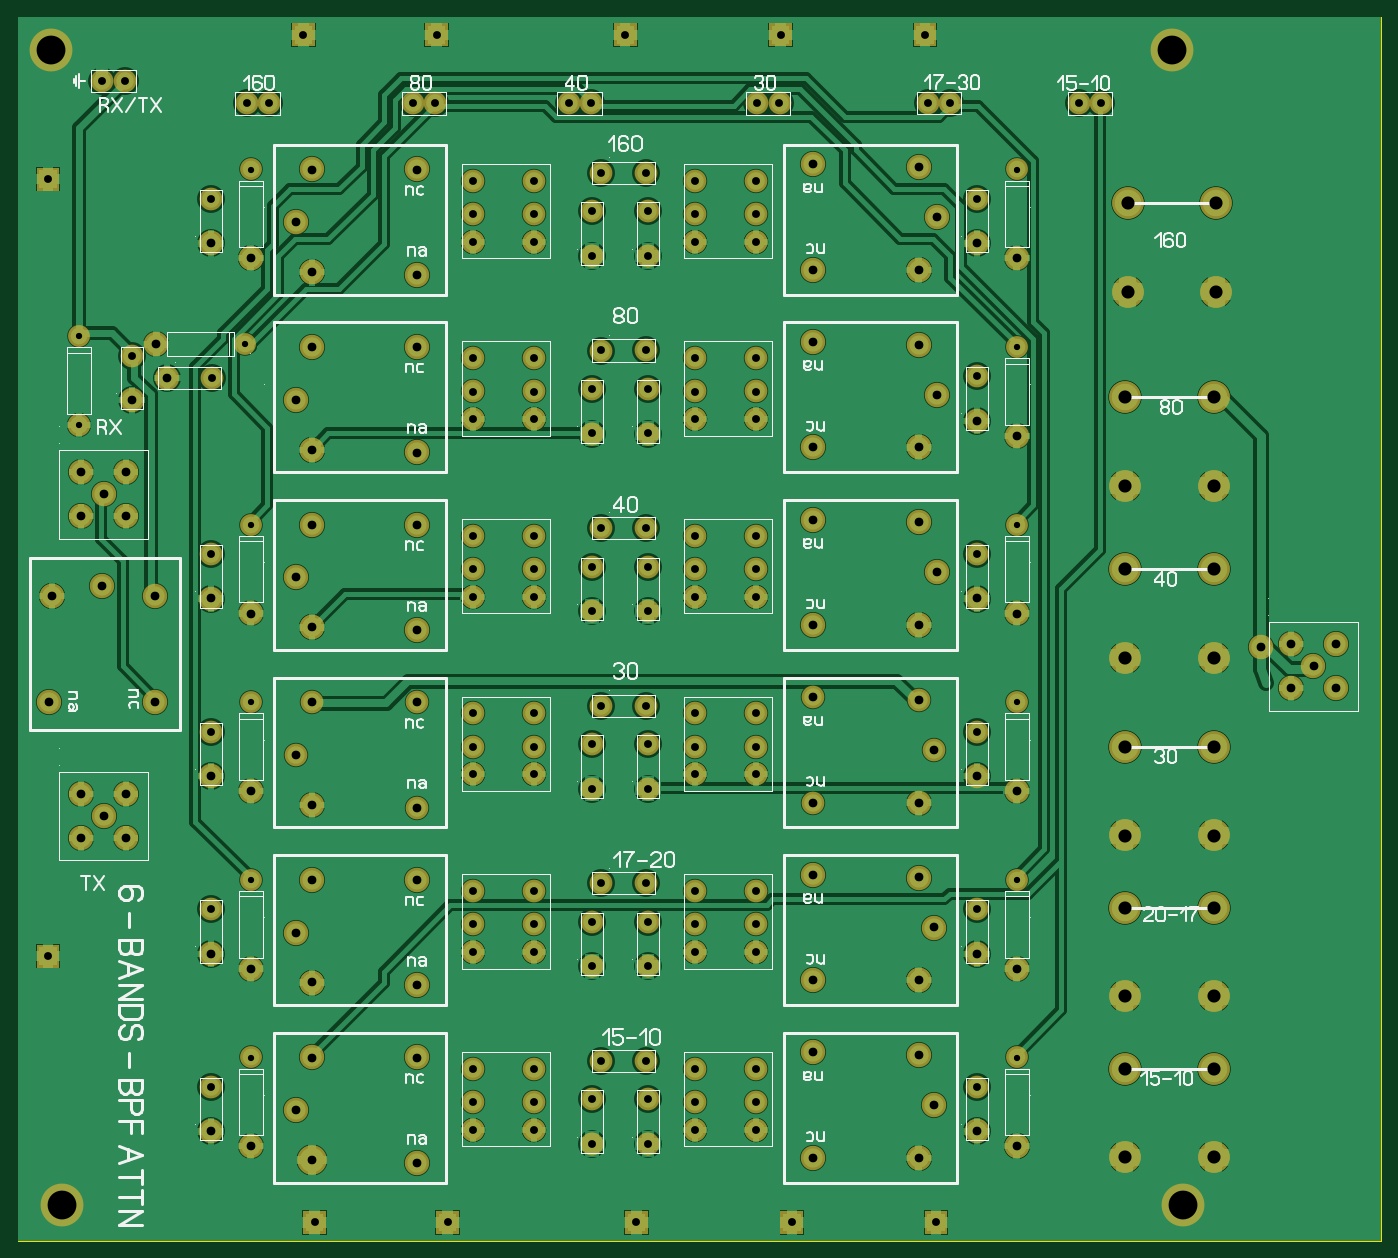
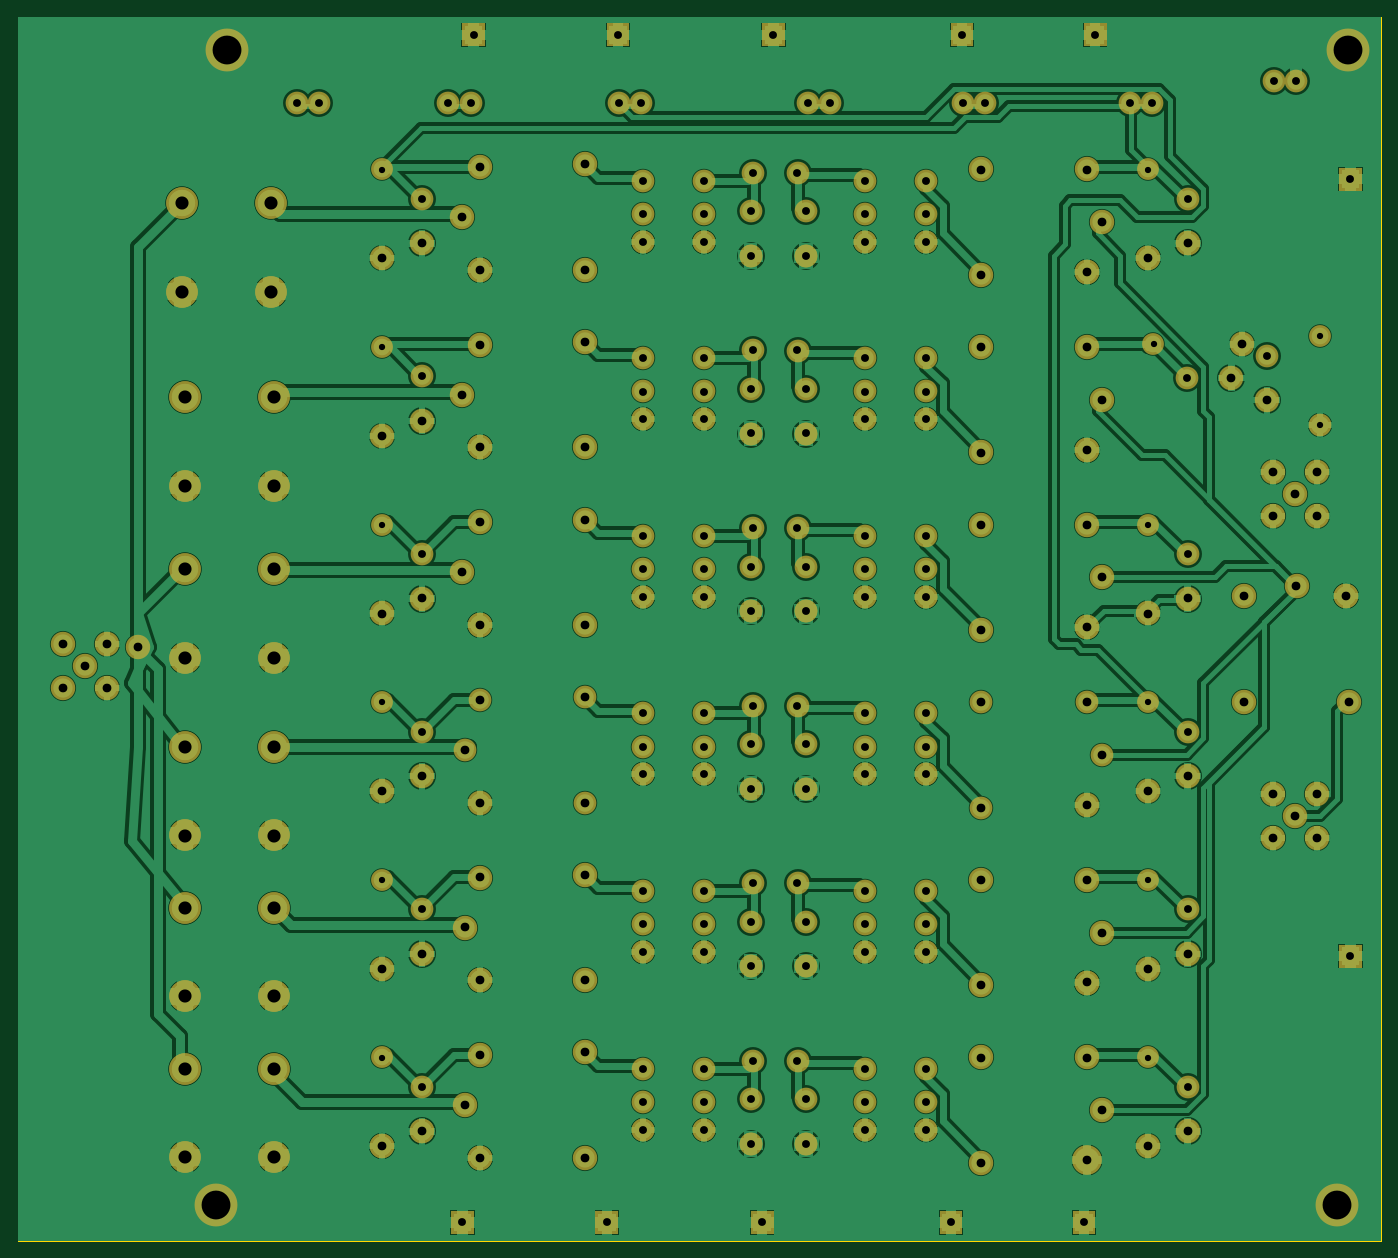
Circuit board: 7 layer files. Board 156.0 x 140.0 mm.
- drill: BPF.DRL (5012 bytes)
- bottom_copper: BPF_copper_bottom.gbr (102802 bytes)
- top_copper: BPF_copper_top.gbr (88761 bytes)
- outline: BPF_outline.gbr (186 bytes)
- top_silk: BPF_silkscreen_top.gbr (39796 bytes)
- bottom_mask: BPF_soldermask_bottom.gbr (15277 bytes)
- top_mask: BPF_soldermask_top.gbr (15274 bytes)

=== drill: BPF.DRL ===
; Drill file
; Format: 2.4 (00.0000)
M48
INCH
T01C0.0283
T02C0.0354
T03C0.0394
T04C0.0591
T05C0.1299
%
G05
G90
T01
X-030090Y-035480
X-030090Y-027480
X-030090Y-019480
X-030090Y-011480
X-030340Y-003360
X-037840Y-002980
X-037840Y-006980
X-030090Y004520
X004410Y004520
X004410Y-003480
X004410Y-011480
X004410Y-019480
X004410Y-027480
X004410Y-035480
T02
X-031880Y-036800
X-027210Y-042910
X-021210Y-042910
X-020090Y-038730
X-020090Y-037480
X-020090Y-035980
X-017340Y-035980
X-017340Y-037480
X-017340Y-038730
X-014700Y-039370
X-014700Y-037370
X-014300Y-035630
X-012300Y-035630
X-012200Y-037370
X-012200Y-039370
X-010090Y-038730
X-010090Y-037480
X-010090Y-035980
X-007340Y-035980
X-007340Y-037480
X-007340Y-038730
X-005710Y-042910
X000790Y-042910
X002620Y-036800
X002620Y-028800
X002620Y-020800
X002620Y-012800
X002620Y-004800
X002620Y003200
X001420Y007500
X000410Y007500
X000290Y010590
X-006210Y010590
X-006270Y007500
X-007270Y007500
X-007340Y004020
X-007340Y002520
X-007340Y001270
X-010090Y001270
X-010090Y002520
X-010090Y004020
X-012300Y004370
X-012200Y002630
X-012200Y000630
X-014700Y000630
X-014700Y002630
X-014300Y004360
X-017340Y004020
X-017340Y002520
X-017340Y001270
X-020090Y001270
X-020090Y002520
X-020090Y004020
X-021770Y007500
X-022770Y007500
X-021710Y010590
X-027710Y010590
X-029270Y007500
X-030270Y007500
X-031880Y003200
X-035770Y008500
X-036770Y008500
X-039210Y004090
X-035450Y-003870
X-031840Y-004860
X-031880Y-012800
X-031880Y-020800
X-031880Y-028800
X-039210Y-030910
X-020090Y-030730
X-020090Y-029480
X-020090Y-027980
X-017340Y-027980
X-017340Y-029480
X-017340Y-030730
X-014700Y-031370
X-014700Y-029370
X-014300Y-027640
X-012300Y-027630
X-012200Y-029370
X-012200Y-031370
X-010090Y-030730
X-010090Y-029480
X-010090Y-027980
X-007340Y-027980
X-007340Y-029480
X-007340Y-030730
X-007340Y-022730
X-007340Y-021480
X-007340Y-019980
X-010090Y-019980
X-010090Y-021480
X-010090Y-022730
X-012200Y-023370
X-012200Y-021370
X-012300Y-019630
X-014300Y-019640
X-014700Y-021370
X-014700Y-023370
X-017340Y-022730
X-017340Y-021480
X-017340Y-019980
X-020090Y-019980
X-020090Y-021480
X-020090Y-022730
X-020090Y-014730
X-020090Y-013480
X-020090Y-011980
X-017340Y-011980
X-017340Y-013480
X-017340Y-014730
X-014700Y-015370
X-014700Y-013370
X-014300Y-011630
X-012300Y-011630
X-012200Y-013370
X-012200Y-015370
X-010090Y-014730
X-010090Y-013480
X-010090Y-011980
X-007340Y-011980
X-007340Y-013480
X-007340Y-014730
X-007340Y-006730
X-007340Y-005480
X-007340Y-003980
X-010090Y-003980
X-010090Y-005480
X-010090Y-006730
X-012200Y-007370
X-012200Y-005370
X-012300Y-003630
X-014300Y-003630
X-014700Y-005370
X-014700Y-007370
X-017340Y-006730
X-017340Y-005480
X-017340Y-003980
X-020090Y-003980
X-020090Y-005480
X-020090Y-006730
X-015770Y007500
X-014770Y007500
X-013210Y010590
X007230Y007500
X008230Y007500
X-012710Y-042910
T03
X-031880Y-038800
X-030090Y-039480
X-028030Y-037850
X-027340Y-040100
X-027340Y-035480
X-027340Y-032100
X-028030Y-029850
X-027340Y-027480
X-027340Y-024100
X-028030Y-021850
X-027340Y-019480
X-027340Y-016100
X-028030Y-013850
X-027340Y-011480
X-027340Y-008100
X-028030Y-005850
X-027340Y-003480
X-027340Y-000100
X-028030Y002150
X-027340Y004520
X-022590Y004520
X-022590Y-000230
X-022590Y-003480
X-022590Y-008230
X-022590Y-011480
X-022590Y-016230
X-022590Y-019480
X-022590Y-024230
X-022590Y-027480
X-022590Y-032230
X-022590Y-035480
X-022590Y-040230
X-030090Y-031480
X-031880Y-030800
X-035710Y-025600
X-036710Y-024600
X-035710Y-023600
X-037710Y-023600
X-037710Y-025600
X-039160Y-019450
X-034410Y-019450
X-031880Y-022800
X-030090Y-023480
X-030090Y-015480
X-031880Y-014800
X-034410Y-014700
X-036780Y-014260
X-039030Y-014700
X-037710Y-011100
X-036710Y-010100
X-037710Y-009100
X-035710Y-009100
X-035710Y-011100
X-035450Y-005870
X-033850Y-004860
X-034340Y-003360
X-031880Y001200
X-030090Y000520
X-004750Y000000
X-004750Y-003250
X-004750Y-008000
X-004750Y-011250
X-004750Y-016000
X-004750Y-019250
X-004750Y-024000
X-004750Y-027250
X-004750Y-032000
X-004750Y-035250
X-004750Y-040000
X000000Y-040000
X000690Y-037630
X002620Y-038800
X004410Y-039480
X000000Y-035370
X000000Y-032000
X000690Y-029620
X002620Y-030800
X004410Y-031480
X000000Y-027370
X000000Y-024000
X000690Y-021630
X002620Y-022800
X004410Y-023480
X000000Y-019370
X000000Y-016000
X000810Y-013630
X002620Y-014800
X004410Y-015480
X000000Y-011370
X000000Y-008000
X000810Y-005620
X002620Y-006800
X004410Y-007480
X000000Y-003370
X000000Y000000
X000810Y002370
X002620Y001200
X004410Y000520
X000000Y004630
X-004750Y004750
X015410Y-016980
X016790Y-016850
X017790Y-017850
X018790Y-016850
X018790Y-018850
X016790Y-018850
T04
X009290Y-039980
X009290Y-035980
X009290Y-032730
X009290Y-028730
X009290Y-025480
X009290Y-021480
X013290Y-021480
X013290Y-017480
X013290Y-013480
X013290Y-009730
X013290Y-005730
X009290Y-005730
X009290Y-009730
X009290Y-013480
X009290Y-017480
X013290Y-025480
X013290Y-028730
X013290Y-032730
X013290Y-035980
X013290Y-039980
X013410Y-000980
X013410Y003020
X009410Y003020
X009410Y-000980
T05
X-038590Y-042110
X011910Y-042110
X011410Y009890
X-039090Y009890
M30

=== bottom_copper: BPF_copper_bottom.gbr (102802 bytes, source omitted) ===
=== top_copper: BPF_copper_top.gbr (88761 bytes, source omitted) ===
=== outline: BPF_outline.gbr ===
%FSLAX34Y34*%
%MOMM*%
%LNOUTLINE*%
G71*
G01*
%ADD10C,0.002*%
%LPD*%
G54D10*
X-1030944Y289412D02*
X529056Y289412D01*
X529056Y-1110588D01*
X-1030944Y-1110588D01*
X-1030944Y289412D01*
M02*

=== top_silk: BPF_silkscreen_top.gbr (39796 bytes, source omitted) ===
=== bottom_mask: BPF_soldermask_bottom.gbr (15277 bytes, source omitted) ===
=== top_mask: BPF_soldermask_top.gbr (15274 bytes, source omitted) ===
